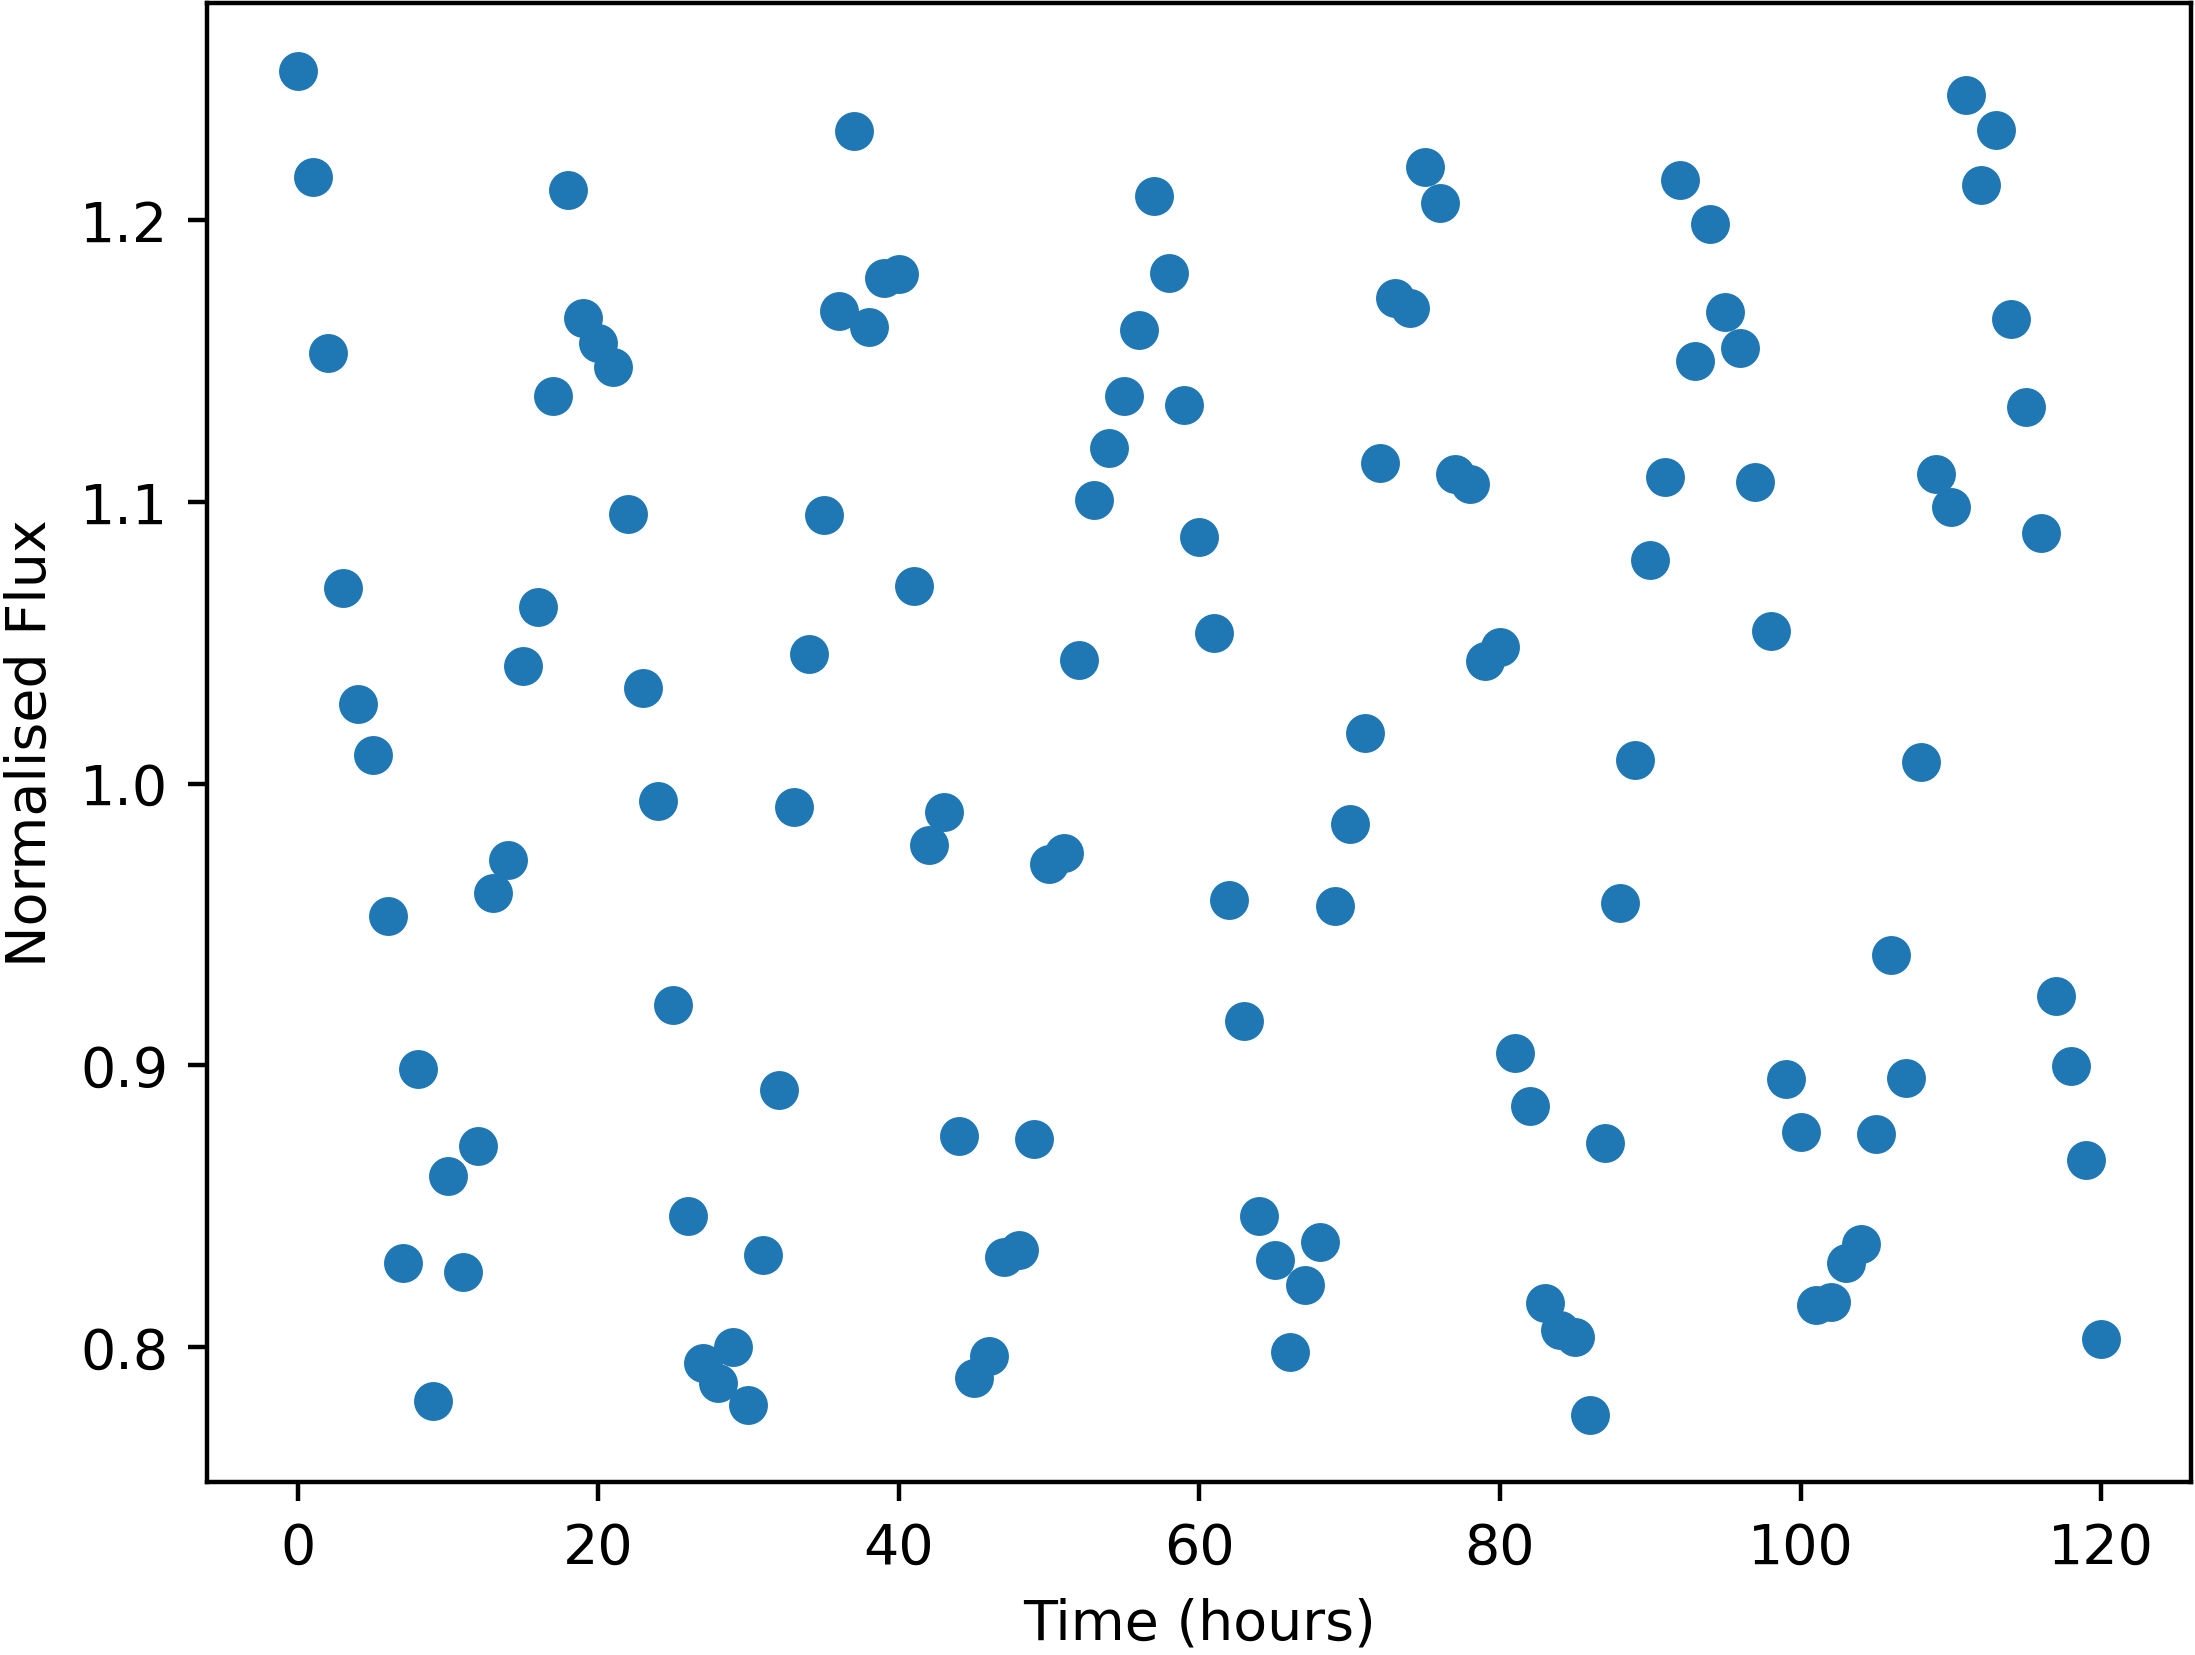

Source data for this figure (header and first rows):
Time, NormalisedFlux
0.0, 1.253
1.0, 1.216
2.0, 1.153
3.0, 1.07
4.0, 1.028
5.0, 1.01
6.0, 0.9532
7.0, 0.8298
8.0, 0.8987
9.0, 0.7809
10.0, 0.8607
11.0, 0.8265
12.0, 0.8714
13.0, 0.9611
14.0, 0.9728
15.0, 1.042
16.0, 1.063
17.0, 1.138
18.0, 1.211
19.0, 1.165
20.0, 1.156
21.0, 1.148
22.0, 1.096
23.0, 1.034
24.0, 0.994
25.0, 0.9213
26.0, 0.8467
27.0, 0.7944
28.0, 0.7872
29.0, 0.7999
30.0, 0.7795
31.0, 0.8326
32.0, 0.8912
33.0, 0.9916
34.0, 1.046
35.0, 1.096
36.0, 1.168
37.0, 1.232
38.0, 1.162
39.0, 1.18
40.0, 1.181
41.0, 1.07
42.0, 0.9782
43.0, 0.99
44.0, 0.8749
45.0, 0.7891
46.0, 0.7969
47.0, 0.8318
48.0, 0.8344
49.0, 0.8737
50.0, 0.9714
51.0, 0.9753
52.0, 1.044
53.0, 1.101
54.0, 1.119
55.0, 1.138
56.0, 1.161
57.0, 1.209
58.0, 1.181
59.0, 1.134
... 61 more rows
